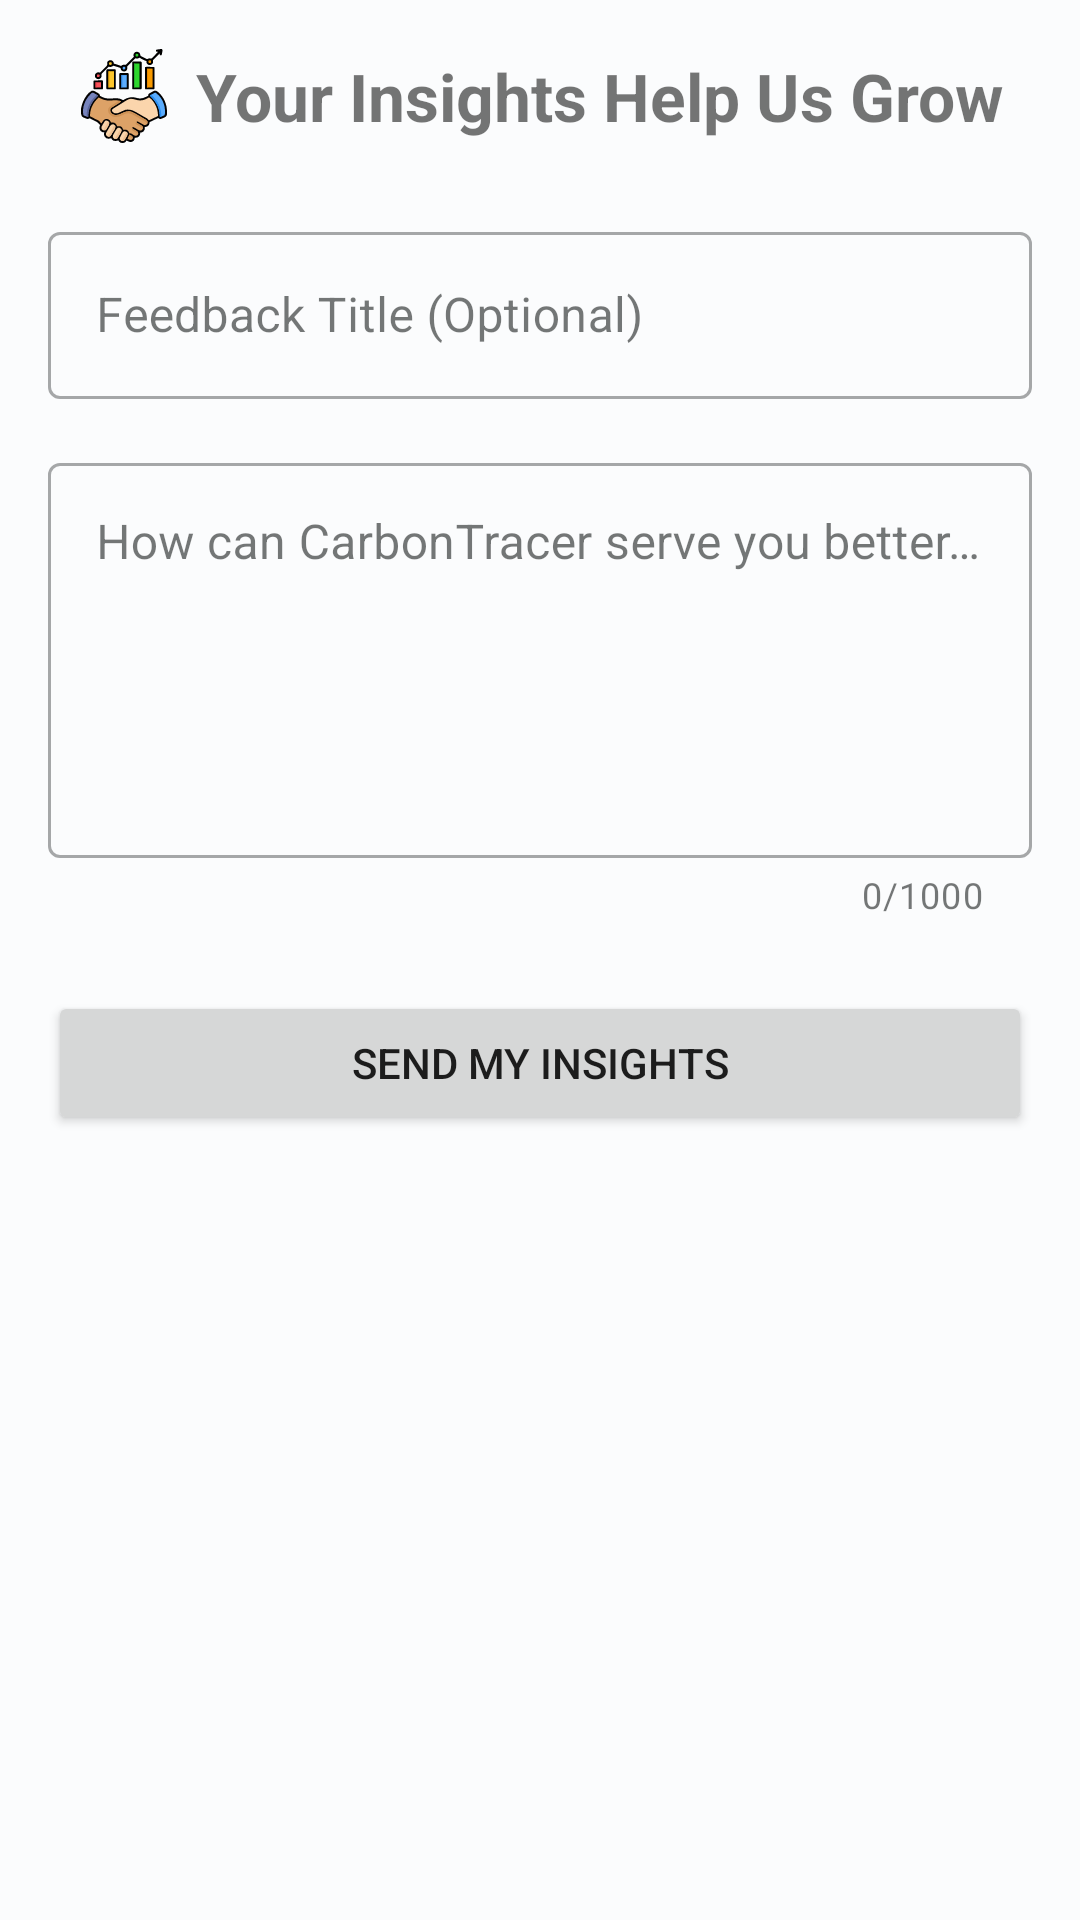

The Android layout XML behind this screen, and the referenced resources:
<!-- AndroidManifest.xml: application theme Theme.CarbonTracer -->
<!-- res/layout/fragment_feedback.xml -->
<?xml version="1.0" encoding="utf-8"?>
<ScrollView xmlns:android="http://schemas.android.com/apk/res/android"
    xmlns:app="http://schemas.android.com/apk/res-auto"
    xmlns:tools="http://schemas.android.com/tools"
    android:layout_width="match_parent"
    android:layout_height="match_parent"
    android:fillViewport="true"
    tools:context=".FeedbackFragment">

    <RelativeLayout
        android:layout_width="match_parent"
        android:layout_height="wrap_content">

        <LinearLayout
            android:layout_width="match_parent"
            android:layout_height="wrap_content"
            android:orientation="vertical"
            android:padding="16dp">

            <LinearLayout
                android:layout_width="wrap_content"
                android:layout_height="wrap_content"
                android:orientation="horizontal"
                android:layout_gravity="center_horizontal"
                android:gravity="center_vertical"
                android:layout_marginBottom="24dp">

                <ImageView
                    android:id="@+id/ivFeedbackIcon"
                    android:layout_width="32dp" 
                    android:layout_height="32dp"
                    android:src="@drawable/ic_partner_growth" 
                    android:layout_marginEnd="8dp"
                    android:contentDescription="Feedback Icon" />

                <TextView
                    android:layout_width="wrap_content"
                    android:layout_height="wrap_content"
                    android:text="Your Insights Help Us Grow"
                    android:textSize="22sp"
                    android:textStyle="bold" />
            </LinearLayout>

            <com.google.android.material.textfield.TextInputLayout
                android:id="@+id/tilFeedbackTitle"
                style="@style/Widget.MaterialComponents.TextInputLayout.OutlinedBox"
                android:layout_width="match_parent"
                android:layout_height="wrap_content"
                android:hint="Feedback Title (Optional)"
                android:layout_marginBottom="16dp">

                <com.google.android.material.textfield.TextInputEditText
                    android:id="@+id/etFeedbackTitle"
                    android:layout_width="match_parent"
                    android:layout_height="wrap_content"
                    android:inputType="textCapSentences"/>

            </com.google.android.material.textfield.TextInputLayout>

            <com.google.android.material.textfield.TextInputLayout
                android:id="@+id/tilFeedbackMessage"
                style="@style/Widget.MaterialComponents.TextInputLayout.OutlinedBox"
                android:layout_width="match_parent"
                android:layout_height="wrap_content"
                android:hint="How can CarbonTracer serve you better? *"
                app:counterEnabled="true"
                app:counterMaxLength="1000"
                android:layout_marginBottom="24dp">

                <com.google.android.material.textfield.TextInputEditText
                    android:id="@+id/etFeedbackMessageInput"
                    android:layout_width="match_parent"
                    android:layout_height="wrap_content"
                    android:inputType="textMultiLine|textCapSentences"
                    android:minLines="5"
                    android:maxLength="1000"
                    android:gravity="top"/>

            </com.google.android.material.textfield.TextInputLayout>

            <FrameLayout
                android:layout_width="match_parent"
                android:layout_height="wrap_content">

                <Button
                    android:id="@+id/btnSubmitFeedback"
                    android:layout_width="match_parent"
                    android:layout_height="wrap_content"
                    android:text="Send My Insights"
                    android:padding="12dp"/>

                <ProgressBar
                    android:id="@+id/pbFeedbackLoading"
                    style="?android:attr/progressBarStyle"
                    android:layout_width="wrap_content"
                    android:layout_height="wrap_content"
                    android:layout_gravity="center"
                    android:visibility="gone" />
            </FrameLayout>

        </LinearLayout>
    </RelativeLayout>
</ScrollView>
<!-- resources referenced by this layout -->
<resources>
  <!-- drawable ic_partner_growth: vector/xml drawable (drawable, 38734 chars, omitted) -->
  <style name="Theme.CarbonTracer" parent="Base.Theme.CarbonTracer">
          <item name="android:statusBarColor">@android:color/black</item>
          <item name="android:windowLightStatusBar" tools:targetApi="m">false</item>
      </style>
  <style name="Base.Theme.CarbonTracer" parent="Theme.MaterialComponents.DayNight.NoActionBar">
          
          <item name="colorPrimary">@color/md_theme_light_primary</item>
          <item name="colorOnPrimary">@color/md_theme_light_onPrimary</item>
          <item name="colorPrimaryContainer">@color/md_theme_light_primaryContainer</item>
          <item name="colorOnPrimaryContainer">@color/md_theme_light_onPrimaryContainer</item>
          <item name="colorSecondary">@color/md_theme_light_secondary</item>
          <item name="colorOnSecondary">@color/md_theme_light_onSecondary</item>
          <item name="colorSecondaryContainer">@color/md_theme_light_secondaryContainer</item>
          <item name="colorOnSecondaryContainer">@color/md_theme_light_onSecondaryContainer</item>
          <item name="colorTertiary">@color/md_theme_light_tertiary</item>
          <item name="colorOnTertiary">@color/md_theme_light_onTertiary</item>
          <item name="colorTertiaryContainer">@color/md_theme_light_tertiaryContainer</item>
          <item name="colorOnTertiaryContainer">@color/md_theme_light_onTertiaryContainer</item>
          <item name="colorError">@color/md_theme_light_error</item>
          <item name="colorOnError">@color/md_theme_light_onError</item>
          <item name="colorErrorContainer">@color/md_theme_light_errorContainer</item>
          <item name="colorOnErrorContainer">@color/md_theme_light_onErrorContainer</item>
          <item name="android:colorBackground">@color/md_theme_light_background</item>
          <item name="colorOnBackground">@color/md_theme_light_onBackground</item>
          <item name="colorSurface">@color/md_theme_light_surface</item>
          <item name="colorOnSurface">@color/md_theme_light_onSurface</item>
          <item name="colorSurfaceVariant">@color/md_theme_light_surfaceVariant</item>
          <item name="colorOnSurfaceVariant">@color/md_theme_light_onSurfaceVariant</item>
          <item name="colorOutline">@color/md_theme_light_outline</item>
  
      </style>
  <color name="md_theme_light_primary">#006874</color>
  <color name="md_theme_light_onPrimary">#FFFFFF</color>
  <color name="md_theme_light_primaryContainer">#97F0FF</color>
  <color name="md_theme_light_onPrimaryContainer">#001F24</color>
  <color name="md_theme_light_secondary">#4A6267</color>
  <color name="md_theme_light_onSecondary">#FFFFFF</color>
  <color name="md_theme_light_secondaryContainer">#CDE7EC</color>
  <color name="md_theme_light_onSecondaryContainer">#051F23</color>
  <color name="md_theme_light_tertiary">#525E7D</color>
  <color name="md_theme_light_onTertiary">#FFFFFF</color>
  <color name="md_theme_light_tertiaryContainer">#D9E2FF</color>
  <color name="md_theme_light_onTertiaryContainer">#0E1B37</color>
  <color name="md_theme_light_error">#BA1A1A</color>
  <color name="md_theme_light_onError">#FFFFFF</color>
  <color name="md_theme_light_errorContainer">#FFDAD6</color>
  <color name="md_theme_light_onErrorContainer">#410002</color>
  <color name="md_theme_light_background">#FBFCFD</color>
  <color name="md_theme_light_onBackground">#191C1D</color>
  <color name="md_theme_light_surface">#FBFCFD</color>
  <color name="md_theme_light_onSurface">#191C1D</color>
  <color name="md_theme_light_surfaceVariant">#DBE4E6</color>
  <color name="md_theme_light_onSurfaceVariant">#3F484A</color>
  <color name="md_theme_light_outline">#6F797B</color>
</resources>
